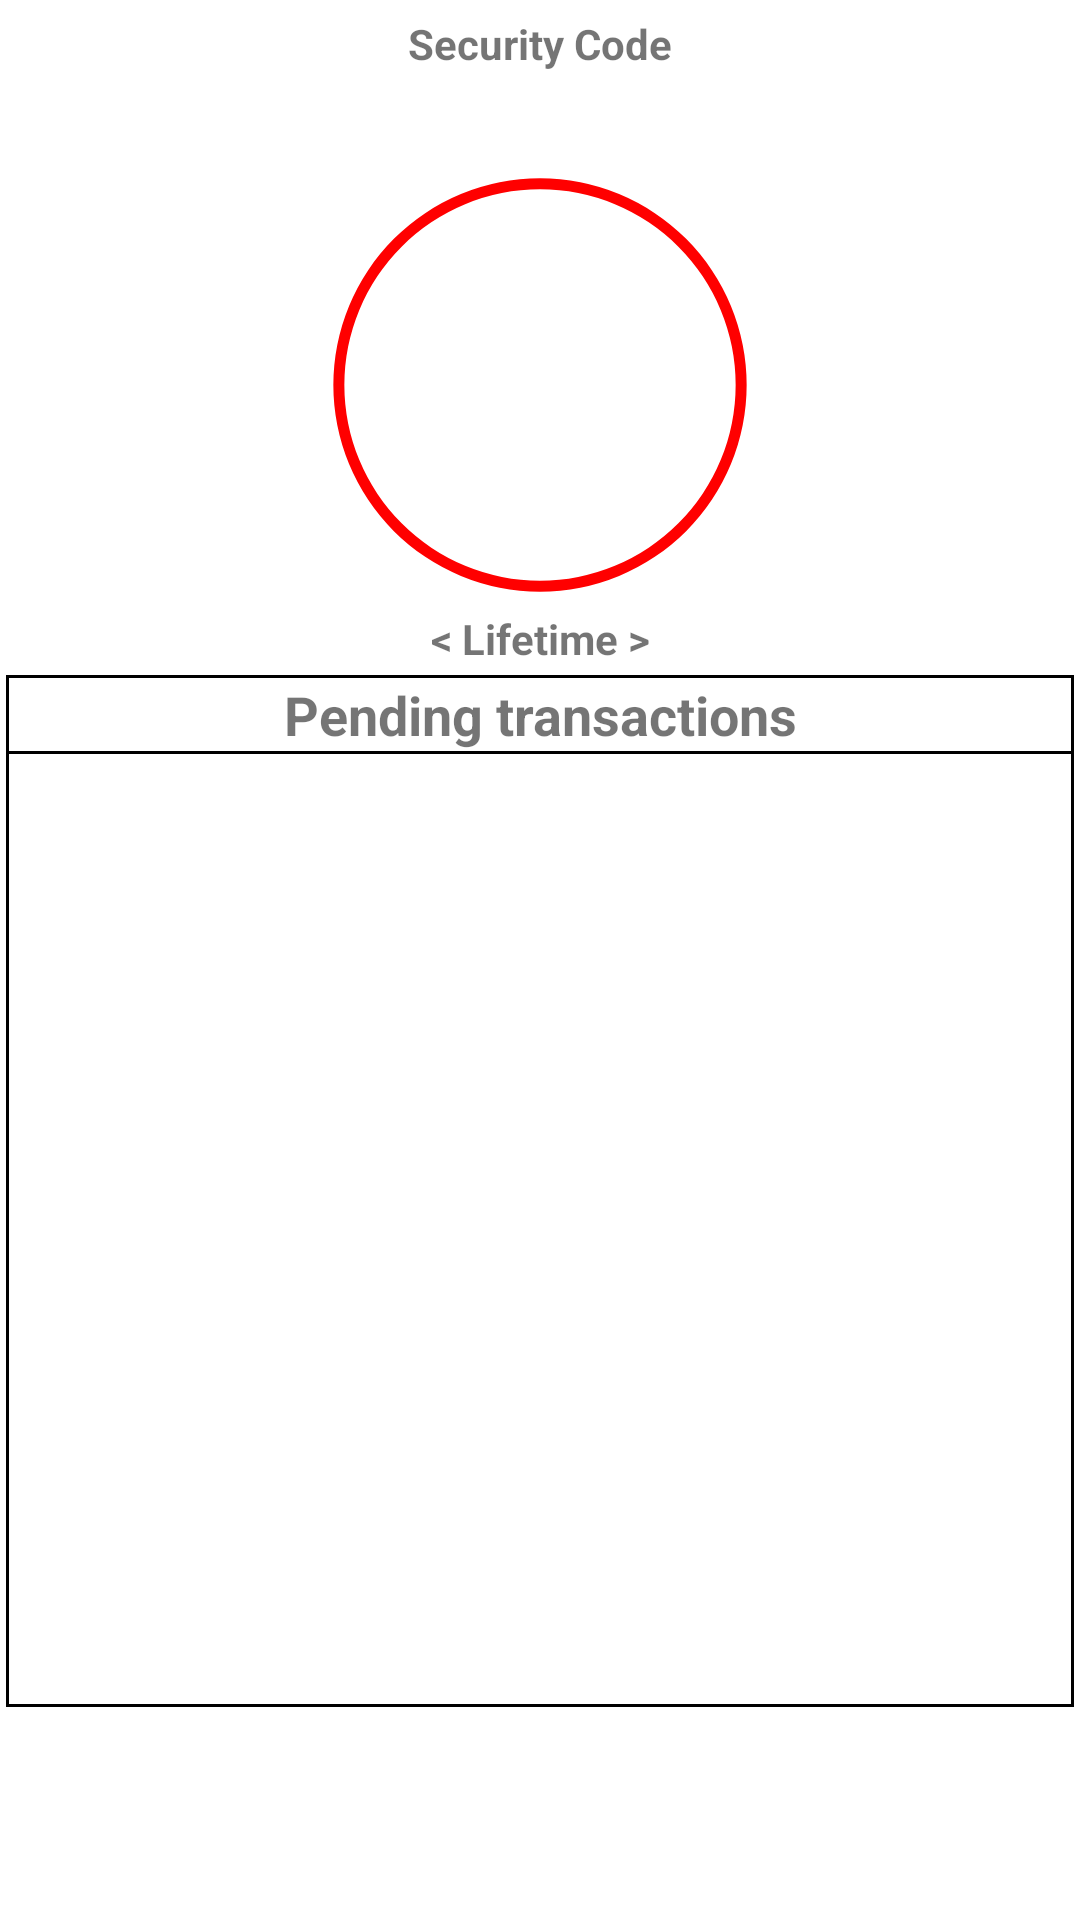

Android layout source for this screen:
<!-- AndroidManifest.xml: fallback theme Theme.MaterialComponents.DayNight.NoActionBar -->
<!-- res/layout/security_code.xml -->
<?xml version="1.0" encoding="utf-8"?>
<RelativeLayout xmlns:android="http://schemas.android.com/apk/res/android"
                android:layout_width="fill_parent"
                android:layout_height="fill_parent">

    <TextView
            android:id="@+id/title"
            android:layout_width="fill_parent"
            android:layout_height="wrap_content"
            android:layout_margin="5dp"
            android:gravity="center_horizontal"
            android:text="@string/title_securityCode"
            android:textStyle="bold" />

    <TextView
            android:id="@+id/otp"
            android:layout_width="fill_parent"
            android:layout_height="wrap_content"
            android:layout_below="@+id/title"
            android:gravity="center_horizontal"
            android:textSize="18sp"
            android:textStyle="bold" />











    <ProgressBar
        android:id="@+id/countdown"
        style="?android:attr/progressBarStyleHorizontal"
        android:layout_width="150dp"
        android:layout_height="150dp"
        android:layout_centerHorizontal="true"
        android:layout_below="@+id/otp"
        android:max="30"
        android:progress="30"
        android:progressDrawable="@drawable/circular" />

    <TextView
            android:layout_width="fill_parent"
            android:layout_height="wrap_content"
            android:layout_below="@+id/countdown"
            android:gravity="center_horizontal"
            android:text="@string/label_lifetime"
            android:textStyle="bold" />



































    <RelativeLayout
            android:id="@+id/TransactionListLayout"
            android:layout_width="match_parent"
            android:layout_height="344dp"
            android:layout_alignParentStart="true"
            android:layout_alignParentBottom="true"
            android:layout_marginLeft="2dp"
            android:layout_marginRight="2dp"
            android:layout_marginBottom="71dp"
            android:background="@android:color/black">

        <TextView
            android:id="@+id/TransactionsListHeadding"
            android:layout_width="match_parent"
            android:layout_height="wrap_content"
            android:layout_marginStart="1dp"
            android:layout_marginTop="1dp"
            android:layout_marginEnd="1dp"
            android:layout_marginBottom="1dp"
            android:background="@android:color/white"
            android:gravity="center"
            android:text="@string/pending_transactions"
            android:textSize="18sp"
            android:textStyle="bold"></TextView>

        <androidx.recyclerview.widget.RecyclerView
                android:id="@+id/PendingTransactionsList"
                android:layout_width="match_parent"
                android:layout_height="match_parent"
                android:layout_below="@+id/TransactionsListHeadding"
                android:layout_marginLeft="1dp"
                android:layout_marginRight="1dp"
                android:layout_marginBottom="1dp"
                android:background="@android:color/white" />

    </RelativeLayout>
</RelativeLayout>
<!-- resources referenced by this layout -->
<resources>
  <!-- drawable circular (drawable) -->
  <?xml version="1.0" encoding="utf-8"?>
  <rotate xmlns:android="http://schemas.android.com/apk/res/android">
      <shape
          android:useLevel="true"
          android:innerRadiusRatio="2.3"
          android:shape="ring"
          android:thickness="3.8sp" >
          <solid android:color="#FF0000" />
      </shape>
  
  
  
  
  </rotate>
  <string name="label_lifetime">&lt; Lifetime &gt;</string>
  <string name="label_new_transactions">New Transactions</string>
  <string name="label_scan_qr_code">QR Code</string>
  <string name="pending_transactions">Pending transactions</string>
  <string name="title_securityCode">Security Code</string>
</resources>
